Image classification data set "Daun Kentang" (torangsitungkir93/Skripsi-CNN-Daun-Kentang on GitHub). Class labels (3): early blight, healthy, late blight.

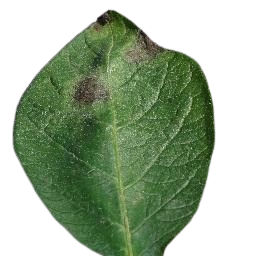
Label: late blight

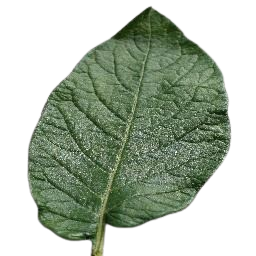
Label: healthy

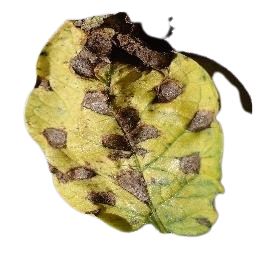
Label: early blight

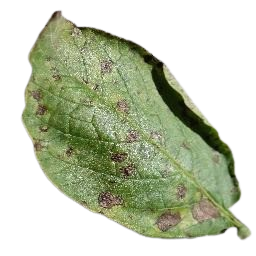
Label: early blight

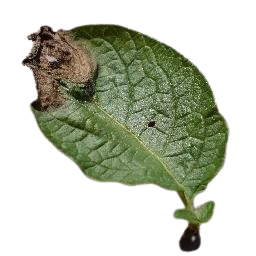
Label: late blight

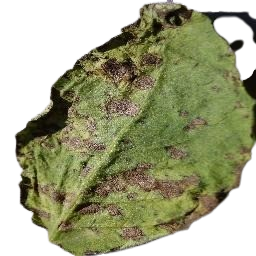
Label: early blight
